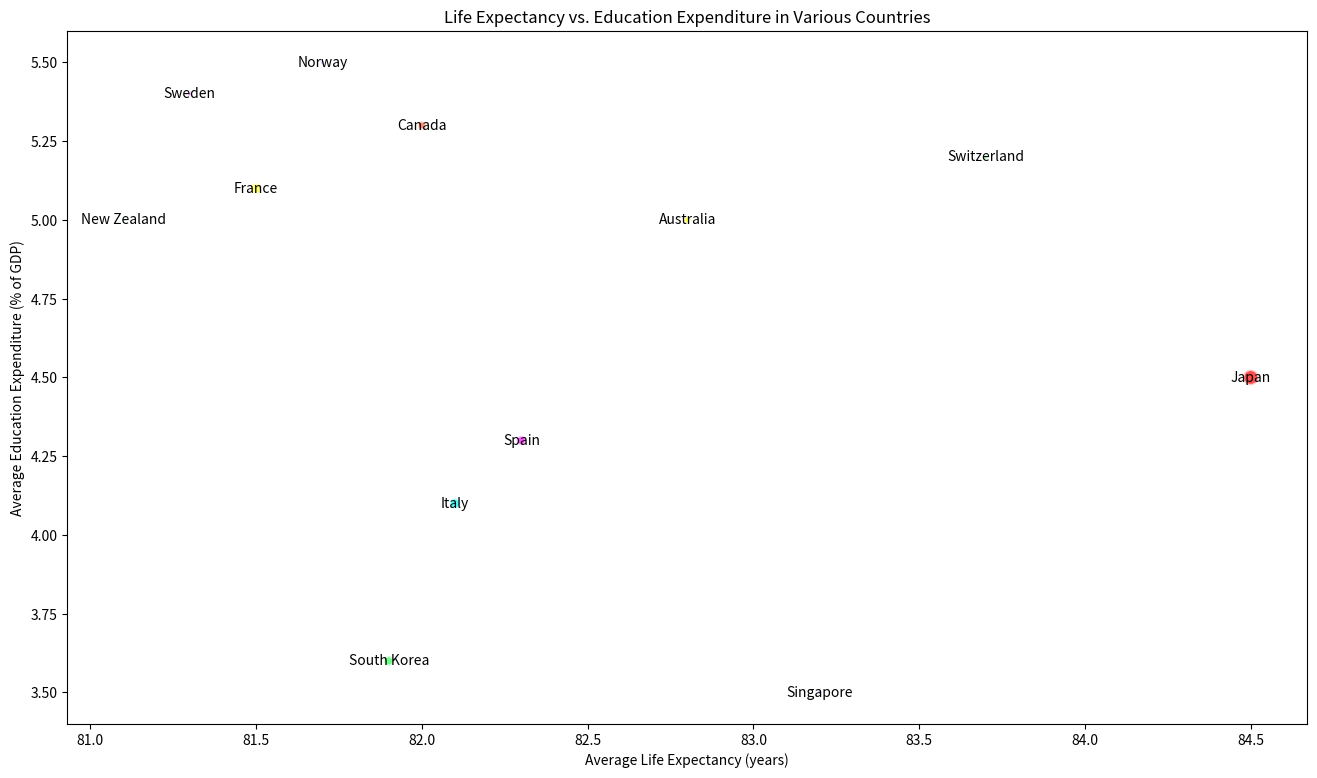

Recreate this plot in Python.

import matplotlib.pyplot as plt

# Data points
countries = ['Japan', 'Switzerland', 'Singapore', 'Australia', 'Spain', 'Italy',
             'Canada', 'South Korea', 'Norway', 'France', 'Sweden', 'New Zealand']
average_life_expectancy = [84.5, 83.7, 83.2, 82.8, 82.3, 82.1, 82.0, 81.9, 81.7, 81.5, 81.3, 81.1]
average_education_expenditure = [4.5, 5.2, 3.5, 5.0, 4.3, 4.1, 5.3, 3.6, 5.5, 5.1, 5.4, 5.0]
population = [126500000, 8600000, 5700000, 25690000, 47350000, 59600000, 38010000, 51780000, 5400000, 65270000, 10300000, 5080000]

# Bubble size is scaled by population (This is a simplification; typically, you would want to scale these values appropriately)
bubble_size = [pop / 1000000 for pop in population]

# Set the figure size
plt.figure(figsize=(16, 9))

# Create the scatter plot
plt.scatter(average_life_expectancy, average_education_expenditure, s=bubble_size,
            color=['#FF0000', '#00FF00', '#0000FF', '#FFFF00', '#FF00FF', '#00FFFF', '#FF5733', '#33FF57', '#3357FF', '#FFFF33', '#FF33FF', '#33FFFF'],
            alpha=0.7, edgecolors='w', linewidth=2)

# Title and labels
plt.title('Life Expectancy vs. Education Expenditure in Various Countries')
plt.xlabel('Average Life Expectancy (years)')
plt.ylabel('Average Education Expenditure (% of GDP)')

# Add country labels to the bubbles
for i, country in enumerate(countries):
    plt.text(average_life_expectancy[i], average_education_expenditure[i], country, ha='center', va='center')

# Show plot
plt.show()
